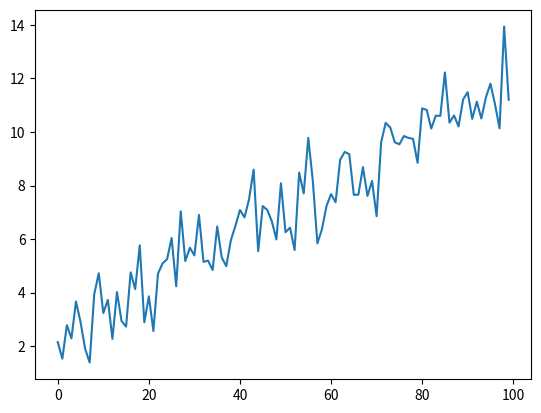

Reproduce this figure in Python.
'''
Created on Jun 12, 2015

@author: edwingsantos
'''
'''
import numpy as np

alist = [5,6,7,8,9]
arr = np.array(alist)

arr = np.zeros(5)


arr = np.logspace(0, 1, 100, base=10.0)

image = np.zeros((5,5)).astype(int) + 255
image2 = np.ones((5,5)).astype(int) + 255

print arr, '\n', image, '\n', image2


arrid = np.arange(1000)
arr3d = np.reshape(arrid,(10,10,10))

print arr3d


alist = [[34,6,7],[23,4,5]]
arr = np.array(alist)

print arr[:,2]
print arr[0,:]

arr = np.arange(5)
index = np.where(arr >= 2)
print index

A = np.matrix([[4,5,-6],
               [-5,-8,1],
               [-1,5,9]
               ])
B = np.matrix([[12],
               [-1],
               [10]
               ])

X = A ** (-1) *B
print X

'''

import numpy as np
from scipy.optimize import curve_fit
import matplotlib.pyplot as plt

def func(x, a, b):
    return a*x+b

x = np.linspace(0,10,100)
y =func(x, 1, 2)

yp = y+0.9*np.random.normal(size=len(x))

popt, pcov =curve_fit(func, x, yp)
print (popt)

plt.plot(yp)
plt.show()

